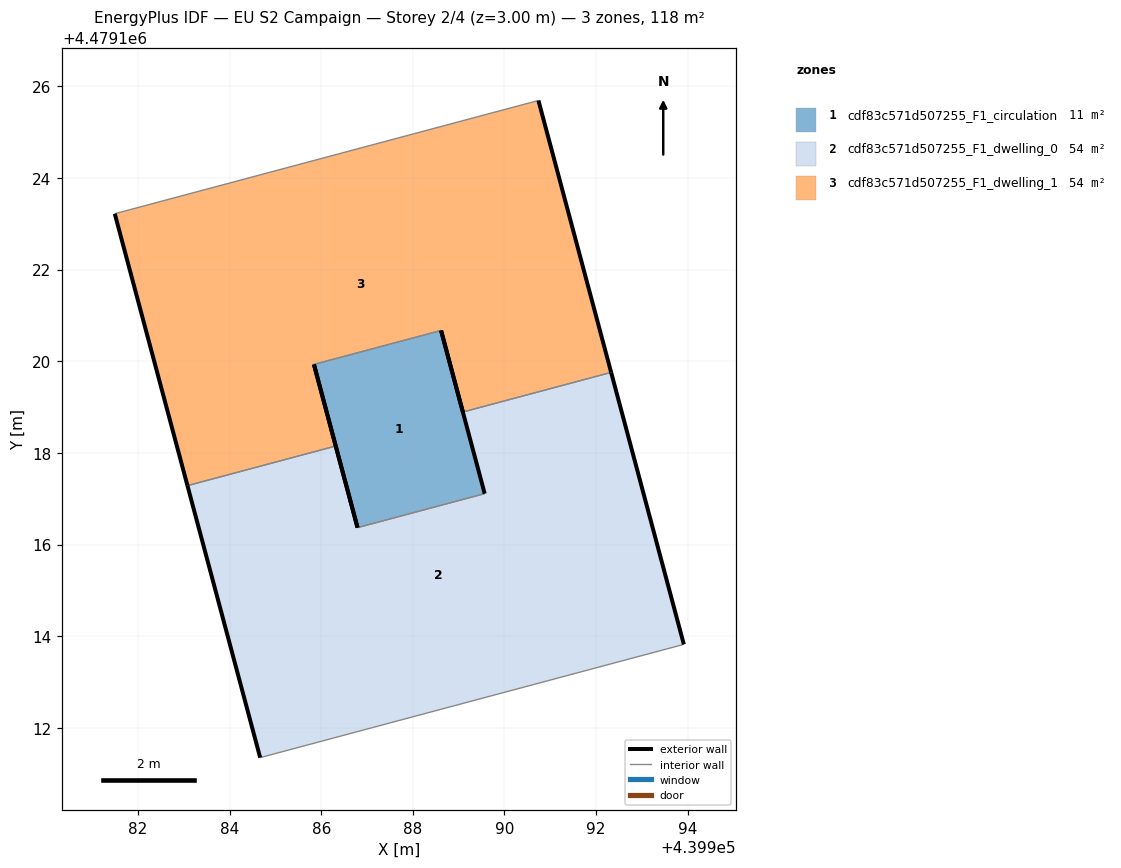
=== STOREY PLAN SPEC (per zone: floor XY polygon, exterior-wall plan segments, windows/doors) ===
zone 1: cdf83c571d507255_F1_circulation  (10.6 m²)
  floor: (439989.57, 4479117.11) (439988.62, 4479120.67) (439985.84, 4479119.93) (439986.79, 4479116.37)
  exterior wall: (439986.79, 4479116.37) – (439985.84, 4479119.93)  [3.7 m]
  exterior wall: (439988.62, 4479120.67) – (439989.57, 4479117.11)  [3.7 m]
  interior walls: 2
zone 2: cdf83c571d507255_F1_dwelling_0  (53.5 m²)
  floor: (439993.91, 4479113.82) (439992.33, 4479119.76) (439989.09, 4479118.89) (439989.57, 4479117.11) (439986.79, 4479116.37) (439986.32, 4479118.15) (439983.08, 4479117.29) (439984.67, 4479111.35)
  exterior wall: (439984.67, 4479111.35) – (439983.08, 4479117.29)  [6.1 m]
  exterior wall: (439986.32, 4479118.15) – (439986.79, 4479116.37)  [1.8 m]
  exterior wall: (439992.33, 4479119.76) – (439993.91, 4479113.82)  [6.1 m]
  interior walls: 5
zone 3: cdf83c571d507255_F1_dwelling_1  (53.5 m²)
  floor: (439992.33, 4479119.76) (439990.74, 4479125.69) (439981.49, 4479123.22) (439983.08, 4479117.29) (439986.32, 4479118.15) (439985.84, 4479119.93) (439988.62, 4479120.67) (439989.09, 4479118.89)
  exterior wall: (439989.09, 4479118.89) – (439988.62, 4479120.67)  [1.8 m]
  exterior wall: (439985.84, 4479119.93) – (439986.32, 4479118.15)  [1.8 m]
  exterior wall: (439983.08, 4479117.29) – (439981.49, 4479123.22)  [6.1 m]
  exterior wall: (439990.74, 4479125.69) – (439992.33, 4479119.76)  [6.1 m]
  interior walls: 4

=== DERIVED (storey summary) ===
Building: EU S2 Campaign
Storey: 2 of 4  (floor level z = 3.00 m)
Storey gross floor area: 117.6 m²
Zones on this storey: 3
  - cdf83c571d507255_F1_circulation: floor 10.6 m²; exterior wall 7.4 m (22.1 m²); WWR 0.0%
  - cdf83c571d507255_F1_dwelling_0: floor 53.5 m²; exterior wall 14.1 m (42.4 m²); WWR 0.0%
  - cdf83c571d507255_F1_dwelling_1: floor 53.5 m²; exterior wall 16.0 m (47.9 m²); WWR 0.0%
Zone adjacency (shared interzone walls):
  - cdf83c571d507255_F1_circulation ↔ cdf83c571d507255_F1_dwelling_0
  - cdf83c571d507255_F1_circulation ↔ cdf83c571d507255_F1_dwelling_1
  - cdf83c571d507255_F1_dwelling_0 ↔ cdf83c571d507255_F1_dwelling_1